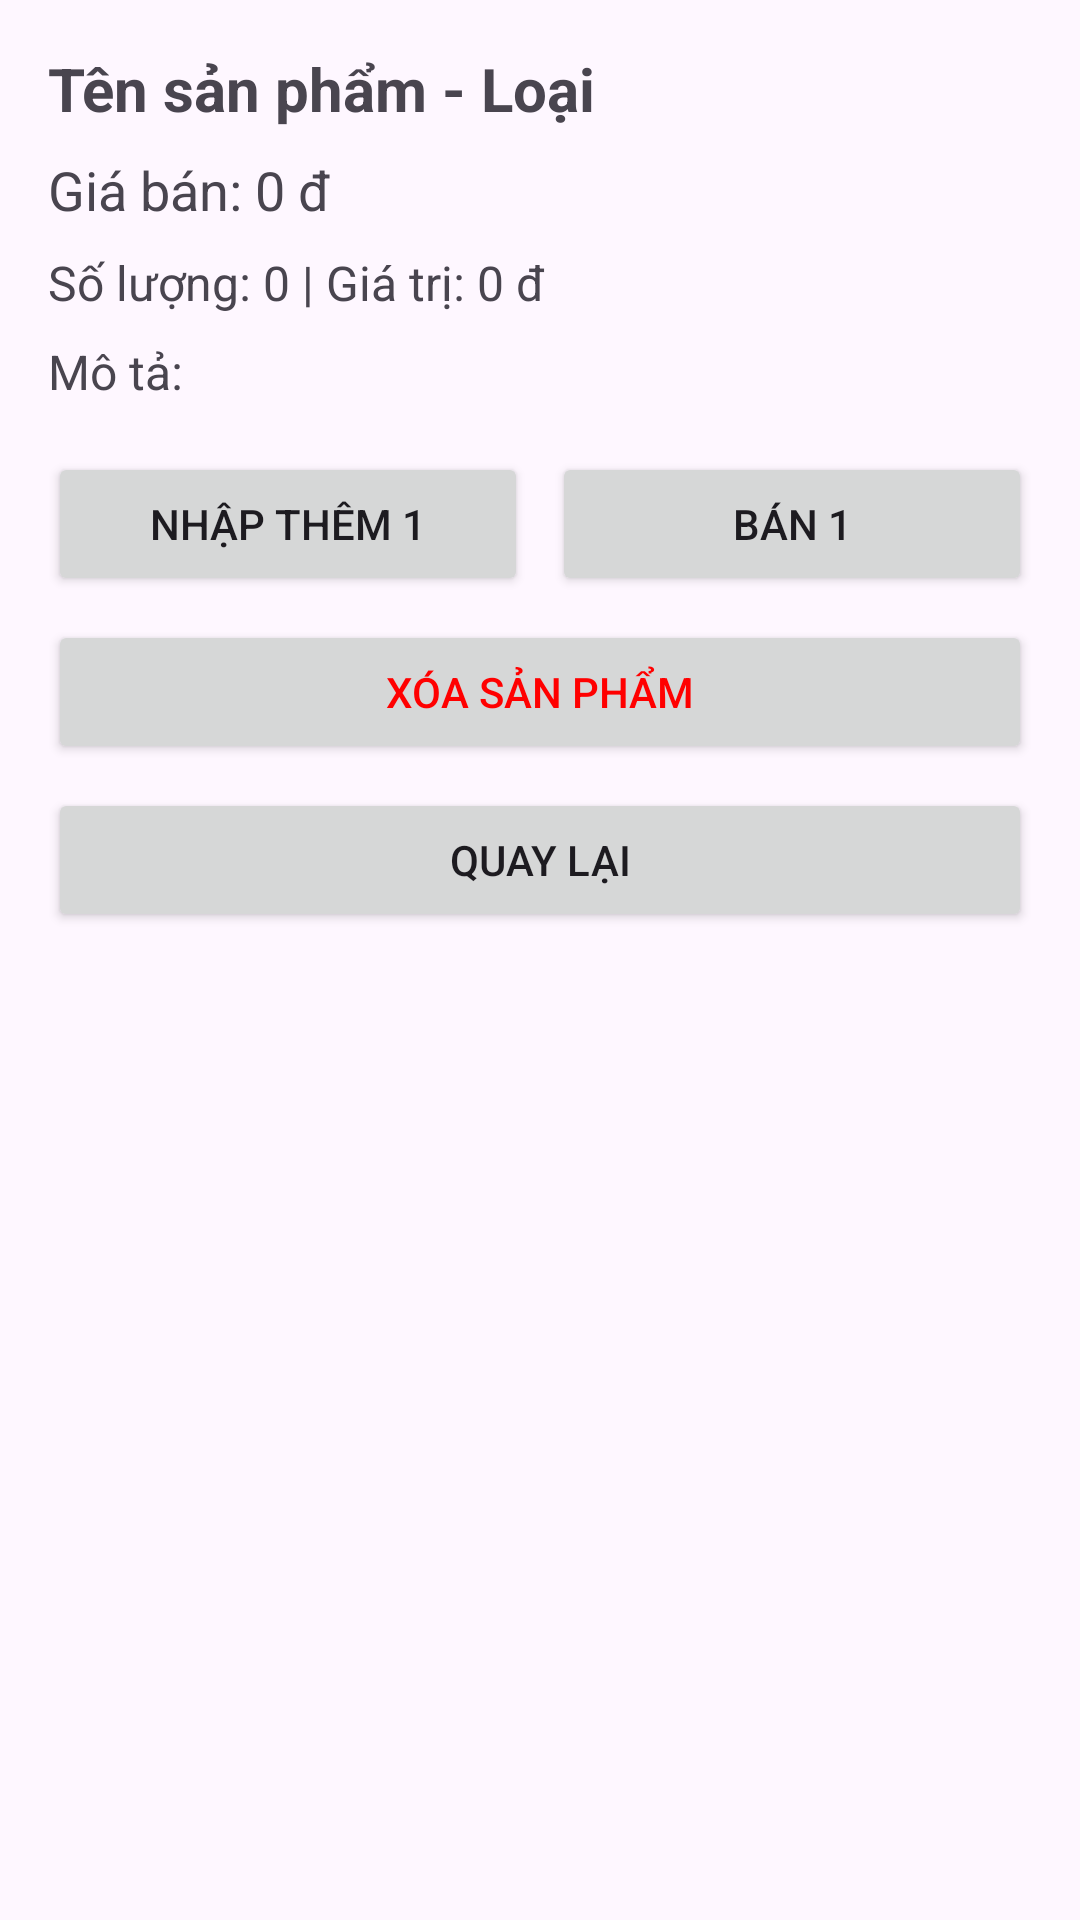

Produce the Android XML layout that renders to this screen, including the resource entries it uses.
<!-- AndroidManifest.xml: application theme Theme.ThựcHànhapp11112026 -->
<!-- res/layout/activity_product_detail.xml -->
<?xml version="1.0" encoding="utf-8"?>
<ScrollView xmlns:android="http://schemas.android.com/apk/res/android"
    android:layout_width="match_parent"
    android:layout_height="match_parent">

    <LinearLayout
        android:layout_width="match_parent"
        android:layout_height="wrap_content"
        android:orientation="vertical"
        android:padding="16dp">

        <TextView
            android:id="@+id/tvDetailNameCat"
            android:layout_width="match_parent"
            android:layout_height="wrap_content"
            android:text="Tên sản phẩm - Loại"
            android:textSize="20sp"
            android:textStyle="bold"
            android:layout_marginBottom="8dp" />

        <TextView
            android:id="@+id/tvDetailPrice"
            android:layout_width="match_parent"
            android:layout_height="wrap_content"
            android:text="Giá bán: 0 đ"
            android:textSize="18sp"
            android:layout_marginBottom="8dp" />

        <TextView
            android:id="@+id/tvDetailQuantityValue"
            android:layout_width="match_parent"
            android:layout_height="wrap_content"
            android:text="Số lượng: 0 | Giá trị: 0 đ"
            android:textSize="16sp"
            android:layout_marginBottom="8dp" />

        <TextView
            android:id="@+id/tvDetailDesc"
            android:layout_width="match_parent"
            android:layout_height="wrap_content"
            android:text="Mô tả: "
            android:textSize="16sp"
            android:layout_marginBottom="16dp" />

        <LinearLayout
            android:layout_width="match_parent"
            android:layout_height="wrap_content"
            android:orientation="horizontal">

            <Button
                android:id="@+id/btnAdd1"
                android:layout_width="0dp"
                android:layout_height="wrap_content"
                android:layout_weight="1"
                android:text="Nhập thêm 1"
                android:layout_marginEnd="4dp" />

            <Button
                android:id="@+id/btnSell1"
                android:layout_width="0dp"
                android:layout_height="wrap_content"
                android:layout_weight="1"
                android:text="Bán 1"
                android:layout_marginStart="4dp" />
        </LinearLayout>

        <Button
            android:id="@+id/btnDelete"
            android:layout_width="match_parent"
            android:layout_height="wrap_content"
            android:text="Xóa sản phẩm"
            android:textColor="#FF0000"
            android:layout_marginTop="8dp" />

        <Button
            android:id="@+id/btnBack"
            android:layout_width="match_parent"
            android:layout_height="wrap_content"
            android:text="Quay lại"
            android:layout_marginTop="8dp" />

    </LinearLayout>
</ScrollView>
<!-- resources referenced by this layout -->
<resources>
  <style name="Theme.ThựcHànhapp11112026" parent="Base.Theme.ThựcHànhapp11112026" />
  <style name="Base.Theme.ThựcHànhapp11112026" parent="Theme.Material3.DayNight.NoActionBar">
          
          
      </style>
</resources>
